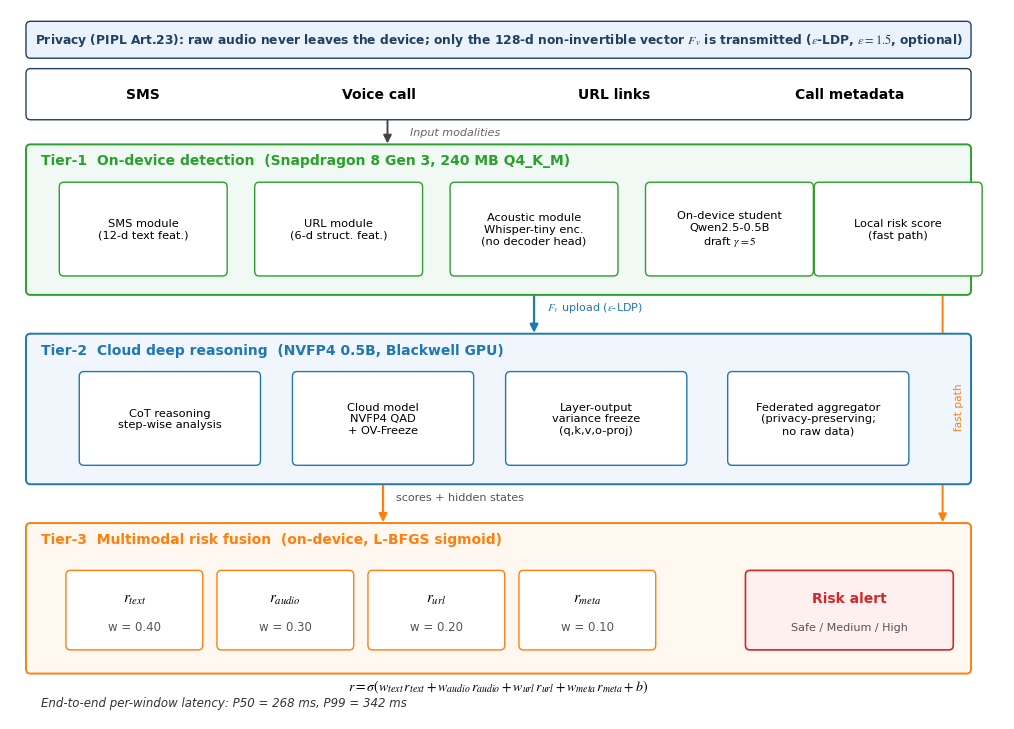

Source code (Python): (Note: this script raises an exception after producing the figure.)
"""
fig1_architecture.py  --  Paper Figure 1 (insertion order #1)

QAD-MultiGuard three-tier edge-cloud collaborative architecture.

Schematic only (no experiment numbers): a PIPL privacy banner, four input
modalities, Tier-1 on-device detection, Tier-2 cloud deep reasoning, and
Tier-3 multimodal risk fusion, with the cross-tier F_v upload and fast-path
data flows. The on-device latency annotations (P50 268 ms / P99 342 ms) and
the epsilon-LDP (epsilon=1.5) note match the paper body text.

Run:  python3 fig1_architecture.py
Out:  fig1_architecture.png
"""
import matplotlib.pyplot as plt
import matplotlib as mpl
from matplotlib.patches import FancyBboxPatch, FancyArrowPatch
import os

mpl.rcParams["font.family"] = "sans-serif"
mpl.rcParams["font.sans-serif"] = ["Arial", "DejaVu Sans"]
mpl.rcParams["axes.unicode_minus"] = False
mpl.rcParams["mathtext.fontset"] = "stix"

# Colours
C_EDGE_EC, C_EDGE_BG     = "#2ca02c", "#F0F9F4"
C_CLOUD_EC, C_CLOUD_BG   = "#1f77b4", "#F0F6FC"
C_FUSION_EC, C_FUSION_BG = "#ff7f0e", "#FFF8F0"
C_ALERT, C_PRIVACY       = "#d62728", "#1f4060"

fig, ax = plt.subplots(figsize=(11.0, 7.4))
ax.set_xlim(0, 22.4)
ax.set_ylim(0, 15)
ax.axis("off")


def box(x, y, w, h, fc, ec, lw=1.0, r=0.10):
    ax.add_patch(FancyBboxPatch((x, y), w, h,
                 boxstyle=f"round,pad=0.04,rounding_size={r}",
                 fc=fc, ec=ec, lw=lw, zorder=2))


def arrow(x1, y1, x2, y2, c="#444", lw=1.4, style="-|>"):
    ax.add_patch(FancyArrowPatch((x1, y1), (x2, y2),
                 arrowstyle=style, mutation_scale=12,
                 color=c, lw=lw, zorder=1))


# --- Privacy banner --------------------------------------------------------
box(0.4, 14.0, 21.2, 0.7, "#EAF2FB", C_PRIVACY, 1.0)
ax.text(11.0, 14.35,
        r"Privacy (PIPL Art.23): raw audio never leaves the device; only the 128-d "
        r"non-invertible vector $F_v$ is transmitted ($\epsilon$-LDP, $\epsilon{=}1.5$, optional)",
        ha="center", va="center", fontsize=8.8, color=C_PRIVACY, weight="bold")

# --- Input modalities ------------------------------------------------------
box(0.4, 12.7, 21.2, 1.0, "#FFFFFF", C_PRIVACY, 1.0)
mods = ["SMS", "Voice call", "URL links", "Call metadata"]
for i, m in enumerate(mods):
    cx = 3.0 + i * 5.3
    ax.text(cx, 13.2, m, ha="center", va="center", fontsize=10, weight="bold")

# --- Tier 1: on-device detection ------------------------------------------
box(0.4, 9.0, 21.2, 3.1, C_EDGE_BG, C_EDGE_EC, 1.4)
ax.text(0.7, 11.8, "Tier-1  On-device detection  (Snapdragon 8 Gen 3, 240 MB Q4_K_M)",
        ha="left", va="center", fontsize=10, weight="bold", color=C_EDGE_EC)
edge_mods = [
    ("SMS module\n(12-d text feat.)", 3.0),
    ("URL module\n(6-d struct. feat.)", 7.4),
    ("Acoustic module\nWhisper-tiny enc.\n(no decoder head)", 11.8),
    ("On-device student\nQwen2.5-0.5B\ndraft $\\gamma{=}5$", 16.2),
    ("Local risk score\n(fast path)", 20.0),
]
for label, cx in edge_mods:
    box(cx - 1.85, 9.4, 3.7, 1.9, "#FFFFFF", C_EDGE_EC, 1.0)
    ax.text(cx, 10.35, label, ha="center", va="center", fontsize=8.2)

# --- Tier 2: cloud deep reasoning -----------------------------------------
box(0.4, 5.0, 21.2, 3.1, C_CLOUD_BG, C_CLOUD_EC, 1.4)
ax.text(0.7, 7.8, "Tier-2  Cloud deep reasoning  (NVFP4 0.5B, Blackwell GPU)",
        ha="left", va="center", fontsize=10, weight="bold", color=C_CLOUD_EC)
cloud_mods = [
    ("CoT reasoning\nstep-wise analysis", 3.6),
    ("Cloud model\nNVFP4 QAD\n+ OV-Freeze", 8.4),
    ("Layer-output\nvariance freeze\n(q,k,v,o-proj)", 13.2),
    ("Federated aggregator\n(privacy-preserving;\nno raw data)", 18.2),
]
for label, cx in cloud_mods:
    box(cx - 2.0, 5.4, 4.0, 1.9, "#FFFFFF", C_CLOUD_EC, 1.0)
    ax.text(cx, 6.35, label, ha="center", va="center", fontsize=8.2)

# --- Tier 3: multimodal risk fusion ---------------------------------------
box(0.4, 1.0, 21.2, 3.1, C_FUSION_BG, C_FUSION_EC, 1.4)
ax.text(0.7, 3.8, "Tier-3  Multimodal risk fusion  (on-device, L-BFGS sigmoid)",
        ha="left", va="center", fontsize=10, weight="bold", color=C_FUSION_EC)
for i, (lab, w) in enumerate([("$r_{text}$", 0.40), ("$r_{audio}$", 0.30),
                              ("$r_{url}$", 0.20), ("$r_{meta}$", 0.10)]):
    cx = 2.8 + i * 3.4
    box(cx - 1.5, 1.5, 3.0, 1.6, "#FFFFFF", C_FUSION_EC, 1.0)
    ax.text(cx, 2.55, lab, ha="center", va="center", fontsize=11)
    ax.text(cx, 1.95, f"w = {w:.2f}", ha="center", va="center", fontsize=8.5, color="#555")
# fusion equation + alert
box(16.6, 1.5, 4.6, 1.6, "#FFF0F0", C_ALERT, 1.2)
ax.text(18.9, 2.55, "Risk alert", ha="center", va="center",
        fontsize=10, weight="bold", color=C_ALERT)
ax.text(18.9, 1.95, "Safe / Medium / High", ha="center", va="center",
        fontsize=8.0, color="#555")
ax.text(11.0, 0.7, r"$r = \sigma(w_{text}\,r_{text} + w_{audio}\,r_{audio}"
        r" + w_{url}\,r_{url} + w_{meta}\,r_{meta} + b)$",
        ha="center", va="center", fontsize=10)

# --- Cross-tier flows ------------------------------------------------------
arrow(8.5, 12.7, 8.5, 12.1, c="#444")                   # inputs -> tier1
ax.text(9.0, 12.4, "Input modalities", ha="left", va="center",
        fontsize=8.0, style="italic", color="#666")
arrow(11.8, 9.4, 11.8, 8.1, c=C_CLOUD_EC, lw=1.6)       # F_v upload edge->cloud
ax.text(12.1, 8.7, r"$F_v$ upload ($\epsilon$-LDP)", ha="left", va="center",
        fontsize=8.0, color=C_CLOUD_EC)
arrow(21.0, 9.4, 21.0, 4.1, c=C_FUSION_EC, lw=1.4, style="-|>")  # fast path
ax.text(21.25, 6.6, "fast path", ha="left", va="center", rotation=90,
        fontsize=7.6, color=C_FUSION_EC)
arrow(8.4, 5.4, 8.4, 4.1, c=C_FUSION_EC, lw=1.6)        # cloud->fusion
ax.text(8.7, 4.7, "scores + hidden states", ha="left", va="center",
        fontsize=8.0, color="#555")

# Latency annotation
ax.text(0.7, 0.35, "End-to-end per-window latency: P50 = 268 ms, P99 = 342 ms",
        ha="left", va="center", fontsize=8.5, style="italic", color="#333")

plt.tight_layout()
out = os.path.join(os.path.dirname(__file__), "..", "figure")
os.makedirs(out, exist_ok=True)
fig.savefig(os.path.join(out, "fig1_architecture.png"), dpi=400, bbox_inches="tight", pad_inches=0.08)
print(f"saved {os.path.join(out, 'fig1_architecture.png')}")
